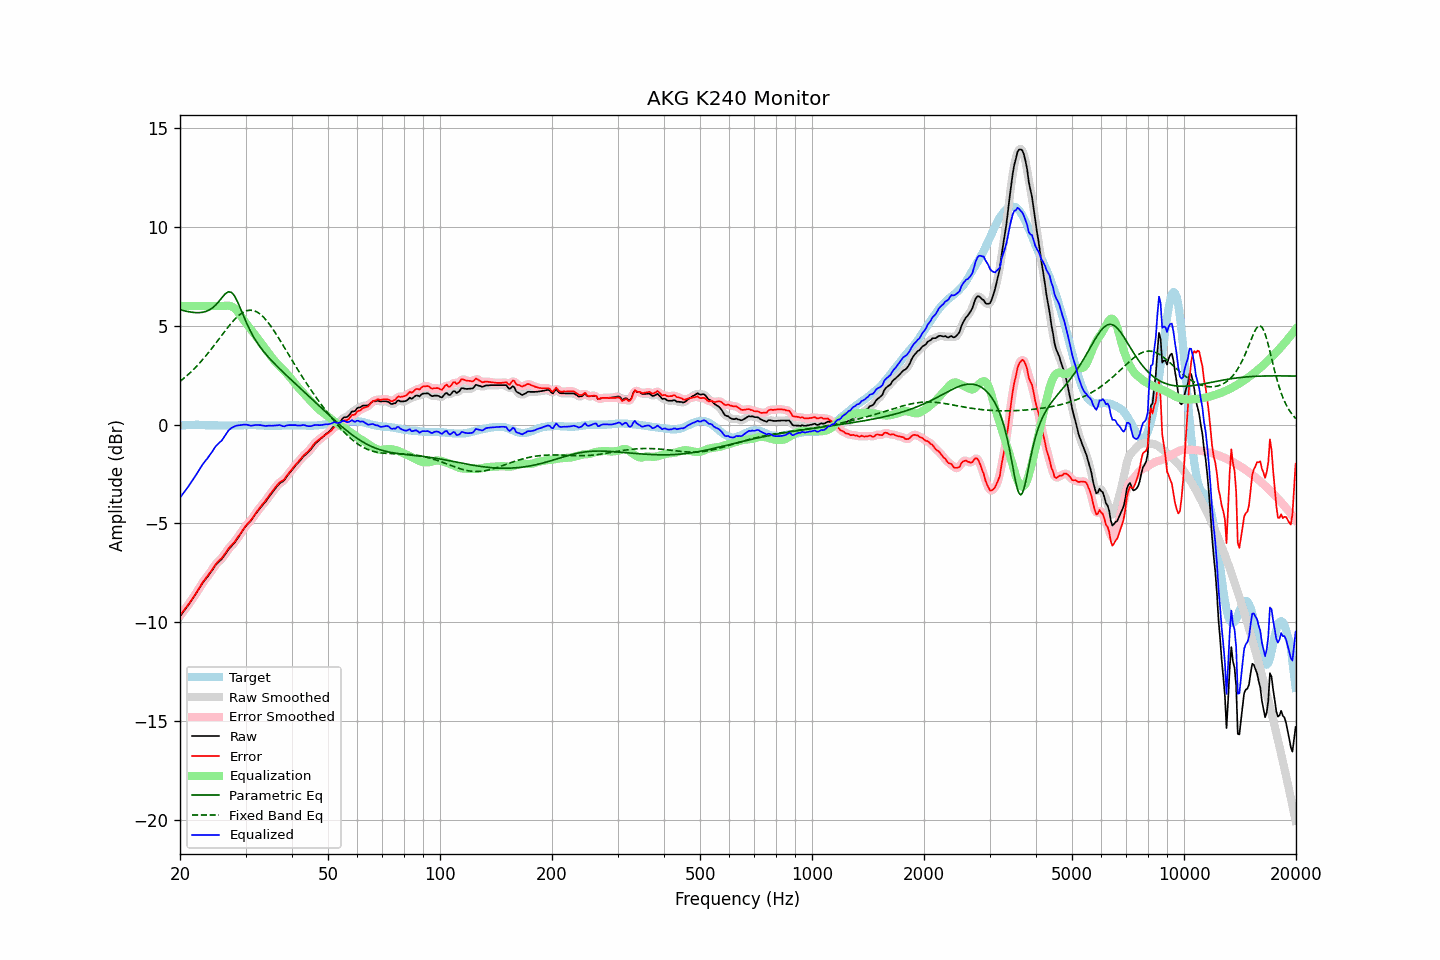

The file beside this chart, header and first rows:
frequency, raw, error, smoothed, error_smoothed, equalization, parametric_eq, fixed_band_eq, equalized_raw, equalized_smoothed, target
20.00, -9.70, -9.65, -9.70, -9.65, 6.00, 5.81, 2.19, -3.70, -3.70, -0.06
20.20, -9.59, -9.55, -9.60, -9.55, 6.00, 5.79, 2.25, -3.59, -3.60, -0.05
20.40, -9.48, -9.45, -9.49, -9.45, 6.00, 5.77, 2.32, -3.48, -3.49, -0.04
20.61, -9.38, -9.34, -9.38, -9.34, 6.00, 5.75, 2.39, -3.38, -3.38, -0.04
20.81, -9.26, -9.24, -9.27, -9.24, 6.00, 5.73, 2.45, -3.26, -3.27, -0.03
21.02, -9.15, -9.13, -9.15, -9.13, 6.00, 5.72, 2.53, -3.15, -3.15, -0.03
21.23, -9.03, -9.02, -9.03, -9.02, 6.00, 5.70, 2.60, -3.03, -3.03, -0.02
21.44, -8.91, -8.90, -8.92, -8.90, 6.00, 5.69, 2.68, -2.91, -2.92, -0.02
21.66, -8.80, -8.78, -8.79, -8.78, 6.00, 5.68, 2.76, -2.80, -2.79, -0.02
21.87, -8.67, -8.66, -8.67, -8.66, 6.00, 5.67, 2.84, -2.67, -2.67, -0.02
22.09, -8.54, -8.54, -8.54, -8.54, 6.00, 5.67, 2.92, -2.54, -2.54, -0.01
22.31, -8.41, -8.41, -8.41, -8.40, 6.00, 5.67, 3.01, -2.41, -2.41, -0.01
22.54, -8.29, -8.27, -8.28, -8.27, 6.00, 5.67, 3.10, -2.29, -2.28, -0.02
22.76, -8.15, -8.13, -8.15, -8.13, 6.00, 5.67, 3.19, -2.15, -2.15, -0.03
22.99, -8.02, -8.00, -8.03, -8.00, 6.00, 5.68, 3.28, -2.02, -2.03, -0.03
23.22, -7.91, -7.89, -7.92, -7.89, 6.00, 5.70, 3.38, -1.91, -1.92, -0.03
23.45, -7.81, -7.78, -7.81, -7.78, 6.00, 5.72, 3.47, -1.81, -1.81, -0.04
23.69, -7.72, -7.68, -7.71, -7.68, 6.00, 5.76, 3.57, -1.72, -1.71, -0.04
23.92, -7.60, -7.57, -7.61, -7.57, 6.00, 5.79, 3.67, -1.60, -1.61, -0.04
24.16, -7.49, -7.46, -7.49, -7.46, 6.00, 5.84, 3.77, -1.49, -1.49, -0.04
24.40, -7.37, -7.34, -7.37, -7.33, 6.00, 5.89, 3.88, -1.37, -1.37, -0.04
24.65, -7.25, -7.21, -7.25, -7.21, 6.00, 5.96, 3.98, -1.25, -1.25, -0.04
24.89, -7.12, -7.09, -7.13, -7.10, 6.00, 6.04, 4.09, -1.12, -1.13, -0.04
25.14, -7.03, -7.00, -7.03, -6.99, 6.00, 6.13, 4.20, -1.03, -1.03, -0.04
25.39, -6.95, -6.91, -6.95, -6.91, 6.00, 6.22, 4.30, -0.95, -0.95, -0.05
25.65, -6.88, -6.83, -6.88, -6.83, 6.00, 6.32, 4.41, -0.88, -0.88, -0.05
25.91, -6.81, -6.76, -6.79, -6.75, 6.00, 6.42, 4.52, -0.81, -0.79, -0.05
26.16, -6.69, -6.65, -6.69, -6.65, 6.01, 6.51, 4.63, -0.69, -0.69, -0.05
26.43, -6.58, -6.53, -6.58, -6.53, 6.01, 6.60, 4.74, -0.56, -0.56, -0.05
26.69, -6.45, -6.41, -6.45, -6.41, 6.02, 6.67, 4.84, -0.43, -0.43, -0.05
26.96, -6.34, -6.29, -6.34, -6.30, 6.02, 6.72, 4.94, -0.32, -0.33, -0.05
27.23, -6.25, -6.20, -6.24, -6.20, 6.01, 6.71, 5.04, -0.24, -0.24, -0.05
27.50, -6.16, -6.11, -6.15, -6.11, 5.98, 6.69, 5.14, -0.17, -0.17, -0.05
27.77, -6.06, -6.02, -6.06, -6.02, 5.94, 6.60, 5.23, -0.12, -0.12, -0.05
28.05, -5.97, -5.93, -5.97, -5.92, 5.88, 6.50, 5.32, -0.09, -0.09, -0.05
28.33, -5.85, -5.81, -5.86, -5.81, 5.80, 6.34, 5.40, -0.05, -0.06, -0.05
28.62, -5.75, -5.70, -5.75, -5.70, 5.70, 6.18, 5.48, -0.04, -0.04, -0.05
28.90, -5.62, -5.59, -5.62, -5.58, 5.60, 5.99, 5.55, -0.03, -0.03, -0.04
29.19, -5.50, -5.47, -5.50, -5.46, 5.48, 5.79, 5.61, -0.03, -0.02, -0.04
29.48, -5.37, -5.34, -5.37, -5.34, 5.36, 5.60, 5.67, -0.01, -0.01, -0.04
29.78, -5.25, -5.22, -5.25, -5.22, 5.25, 5.40, 5.71, -0.00, -0.01, -0.03
30.08, -5.14, -5.11, -5.14, -5.11, 5.14, 5.21, 5.74, 0.00, -0.00, -0.03
30.38, -5.05, -5.02, -5.05, -5.02, 5.03, 5.03, 5.77, -0.01, -0.02, -0.03
30.68, -4.96, -4.94, -4.96, -4.94, 4.93, 4.86, 5.78, -0.04, -0.04, -0.03
30.99, -4.88, -4.85, -4.87, -4.84, 4.82, 4.70, 5.79, -0.05, -0.05, -0.03
31.30, -4.77, -4.74, -4.76, -4.74, 4.72, 4.55, 5.78, -0.05, -0.05, -0.03
31.61, -4.64, -4.62, -4.65, -4.62, 4.61, 4.41, 5.76, -0.03, -0.03, -0.03
31.93, -4.53, -4.50, -4.53, -4.50, 4.51, 4.28, 5.73, -0.02, -0.02, -0.03
32.24, -4.41, -4.38, -4.42, -4.38, 4.40, 4.15, 5.69, -0.02, -0.02, -0.04
32.57, -4.32, -4.28, -4.31, -4.27, 4.29, 4.03, 5.64, -0.03, -0.02, -0.04
32.89, -4.20, -4.17, -4.21, -4.17, 4.18, 3.91, 5.58, -0.03, -0.03, -0.04
33.22, -4.11, -4.07, -4.11, -4.07, 4.07, 3.81, 5.51, -0.04, -0.04, -0.05
33.55, -4.01, -3.97, -4.02, -3.97, 3.96, 3.70, 5.43, -0.05, -0.06, -0.05
33.89, -3.92, -3.87, -3.92, -3.87, 3.86, 3.60, 5.34, -0.07, -0.06, -0.06
34.23, -3.82, -3.76, -3.81, -3.76, 3.75, 3.51, 5.25, -0.07, -0.06, -0.06
34.57, -3.69, -3.64, -3.70, -3.64, 3.64, 3.41, 5.15, -0.06, -0.06, -0.06
34.92, -3.59, -3.53, -3.59, -3.53, 3.53, 3.32, 5.04, -0.06, -0.06, -0.06
35.27, -3.48, -3.42, -3.47, -3.42, 3.42, 3.24, 4.92, -0.06, -0.06, -0.06
35.62, -3.37, -3.31, -3.37, -3.31, 3.31, 3.15, 4.81, -0.05, -0.06, -0.06
35.97, -3.26, -3.21, -3.26, -3.21, 3.21, 3.07, 4.68, -0.05, -0.05, -0.06
... 635 more rows
